Run: headless pygame with SDL's dummy video driver; simulated clock (each Clock.tick advances the game by its frame time, no real sleeping); random seed 0; keys injected as events and as key.get_pressed() state; mouse plan: one left click at the window centre at the start of phase 2, then a move to the lower-right quarter at the start of phase 3.
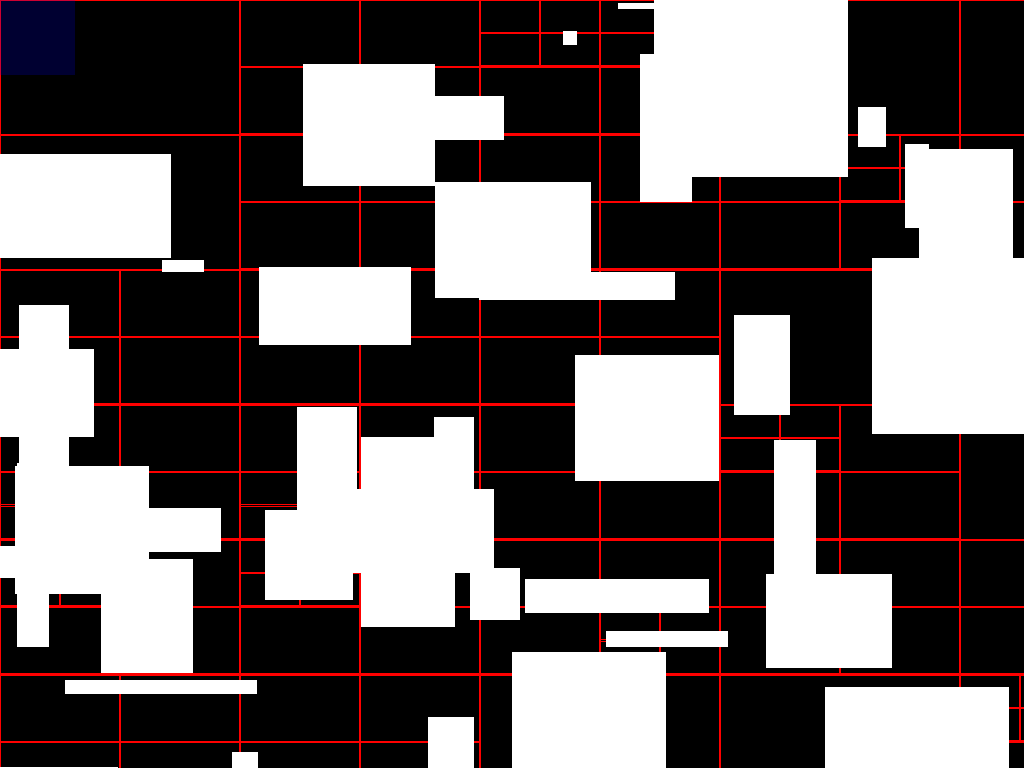
Frame 1 of 4 · flips 1–60 · no input
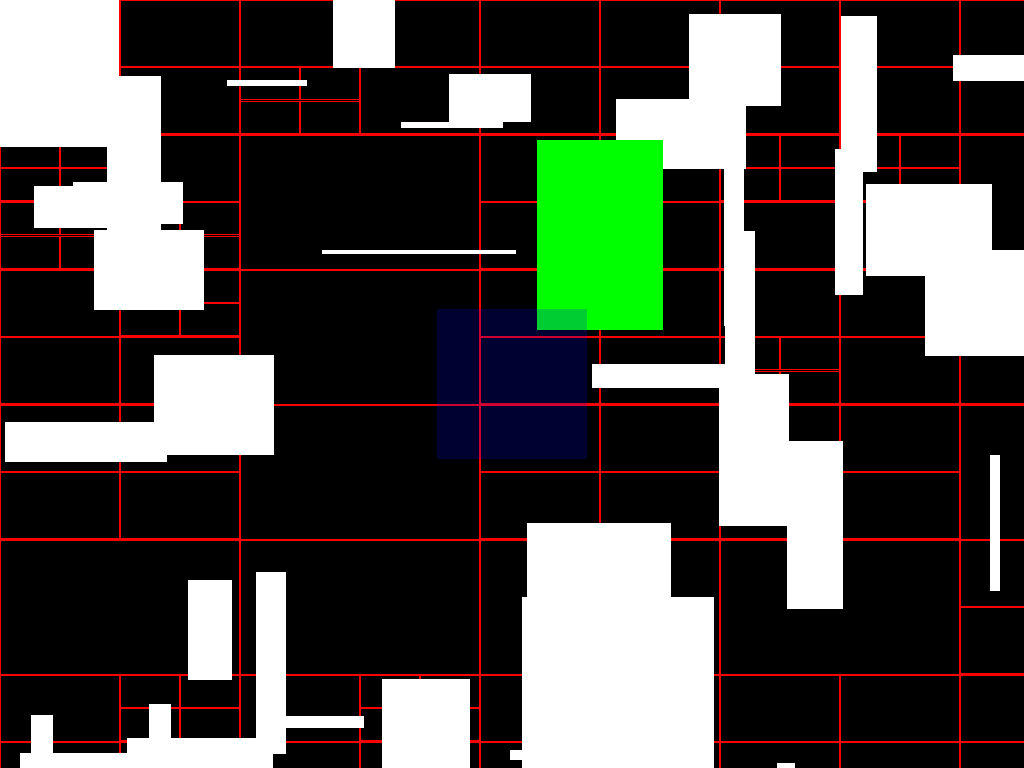
Frame 2 of 4 · flips 61–180 · clicked the window centre · tapped SPACE, RETURN · held RIGHT (→), D
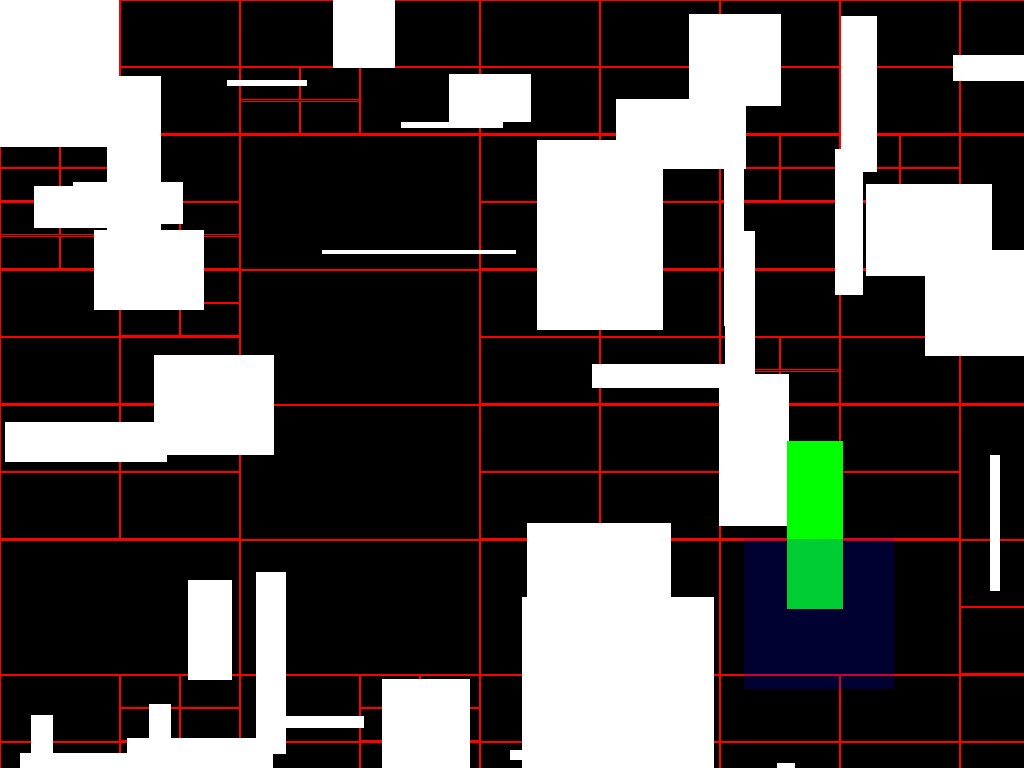
Frame 3 of 4 · flips 181–300 · moved the mouse to the lower-right quarter · held DOWN (↓), S
Frame 4 of 4 · flips 301–420 · held LEFT (←), A, UP (↑), W · screen unchanged from frame 3, image omitted

The pygame program that drew these frames:

import pygame
import random
pygame.init()


class XY:
    def __init__(self, x: float, y: float, parent=None):
        # Only game_objs 4 corners have parents, not used for centers
        self.x = x
        self.y = y
        self.parent = parent


class AABB:
    def __init__(self, center: XY, half_w: float, half_h: float, is_game_obj=False):
        self.__center = center
        self.half_w = half_w
        self.half_h = half_h
        self.__set_sides()
        self.points = ()
        if is_game_obj:
            self.points = self.__get_points()

    @property
    def center(self):
        return self.__center

    @center.setter
    def center(self, new_center):
        self.__center = new_center
        self.__set_sides()

    def contains_point(self, p: XY) -> bool:
        return (
            (p.x >= self.left_side) and
            (p.x <= self.right_side) and
            (p.y >= self.top_side) and
            (p.y <= self.bottom_side)
        )

    def intersects_AABB(self, other) -> bool:
        return (
            (self.left_side < other.right_side) and
            (self.right_side > other.left_side) and
            (self.top_side < other.bottom_side) and
            (self.bottom_side > other.top_side)
        )

    def to_rect(self) -> pygame.Rect:
        return pygame.Rect(
            int(self.left_side),
            int(self.top_side),
            int(self.half_w * 2),
            int(self.half_h * 2)
        )

    def __get_points(self) -> tuple:
        tl = XY(self.left_side, self.top_side, self)
        bl = XY(self.left_side, self.bottom_side, self)
        tr = XY(self.right_side, self.top_side, self)
        br = XY(self.right_side, self.bottom_side, self)
        return tl, bl, tr, br

    def __set_sides(self) -> None:
        self.left_side = self.__center.x - self.half_w
        self.right_side = self.__center.x + self.half_w
        self.top_side = self.__center.y - self.half_h
        self.bottom_side = self.__center.y + self.half_h


class QuadTree:
    QT_NODE_CAPACITY = 2

    def __init__(self, boundary: AABB):
        self.boundary = boundary
        self.points = []
        self.north_west = None
        self.north_east = None
        self.south_west = None
        self.south_east = None

    def insert(self, p: XY) -> bool:
        if not self.boundary.contains_point(p) or not self.boundary.intersects_AABB(p.parent):
            return False

        if len(self.points) < QuadTree.QT_NODE_CAPACITY and self.north_west is None:
            self.points.append(p)
            return True

        if self.north_west is None:
            self.subdivide()

        if self.north_west.insert(p):
            return True
        if self.north_east.insert(p):
            return True
        if self.south_west.insert(p):
            return True
        if self.south_east.insert(p):
            return True

        return False

    def subdivide(self) -> None:
        half_w = self.boundary.half_w / 2
        half_h = self.boundary.half_h / 2
        self.north_west = QuadTree(
            AABB(XY(self.boundary.center.x - half_w, self.boundary.center.y - half_h), half_w, half_h)
        )
        self.north_east = QuadTree(
            AABB(XY(self.boundary.center.x + half_w, self.boundary.center.y - half_h), half_w, half_h)
        )
        self.south_west = QuadTree(
            AABB(XY(self.boundary.center.x - half_w, self.boundary.center.y + half_h), half_w, half_h)
        )
        self.south_east = QuadTree(
            AABB(XY(self.boundary.center.x + half_w, self.boundary.center.y + half_h), half_w, half_h)
        )

    def query_range(self, range_: AABB) -> list:
        points_in_range = []
        if not self.boundary.intersects_AABB(range_):
            return points_in_range

        for p in self.points:
            if range_.contains_point(p) or range_.intersects_AABB(p.parent):
                points_in_range.append(p)

        if self.north_west is None:
            return points_in_range

        points_in_range.extend(self.north_west.query_range(range_))
        points_in_range.extend(self.north_east.query_range(range_))
        points_in_range.extend(self.south_west.query_range(range_))
        points_in_range.extend(self.south_east.query_range(range_))

        return points_in_range

    def clear(self) -> None:
        self.points.clear()

        if self.north_west is not None:
            self.north_west.clear()
            self.north_west = None

        if self.north_east is not None:
            self.north_east.clear()
            self.north_east = None

        if self.south_west is not None:
            self.south_west.clear()
            self.south_west = None

        if self.south_east is not None:
            self.south_east.clear()
            self.south_east = None


def draw_tree_rects(t):
    pygame.draw.rect(display, (255, 0, 0), t.boundary.to_rect(), 1)
    if t.north_west is not None:
        draw_tree_rects(t.north_west)

    if t.north_east is not None:
        draw_tree_rects(t.north_east)

    if t.south_west is not None:
        draw_tree_rects(t.south_west)

    if t.south_east is not None:
        draw_tree_rects(t.south_east)


def make_objs():
    return [
        AABB(XY(random.randint(0, WINDOW_WIDTH), random.randint(0, WINDOW_HEIGHT)), random.randint(2, 100), random.randint(2, 100), True)
        for i in range(100)
    ]


WINDOW_WIDTH = 1920
WINDOW_HEIGHT = 1080

display = pygame.display.set_mode((WINDOW_WIDTH, WINDOW_HEIGHT), pygame.FULLSCREEN | pygame.SRCALPHA)
clock = pygame.time.Clock()
f = pygame.font.SysFont("Courier", 12, True)

quad = QuadTree(AABB(XY(WINDOW_WIDTH / 2, WINDOW_HEIGHT / 2), WINDOW_WIDTH / 2, WINDOW_HEIGHT / 2))

game_objs = make_objs()

player_area = AABB(XY(500, 500), 75, 75)
player_area_surface = pygame.Surface((player_area.half_w * 2, player_area.half_h * 2))
player_area_surface.set_alpha(50)
player_area_surface.fill((0, 0, 255))

draw_tree_rects(quad)

show_objs = True
draw_tree = True
running = True
while running:
    for event in pygame.event.get():
        if event.type == pygame.QUIT:
            running = False

        elif event.type == pygame.KEYDOWN:
            if event.key == pygame.K_ESCAPE:
                running = False

            elif event.key == pygame.K_SPACE:
                game_objs = make_objs()

            elif event.key == pygame.K_e:
                show_objs = not show_objs

            elif event.key == pygame.K_f:
                draw_tree = not draw_tree

    player_area.center = XY(*pygame.mouse.get_pos())

    display.fill((0, 0, 0))

    quad.clear()
    for o in game_objs:
        for p in o.points:
            quad.insert(p)

    if draw_tree:
        draw_tree_rects(quad)

    if show_objs:
        for i in game_objs:
            pygame.draw.rect(display, (255, 255, 255), i.to_rect())
    else:
        for i in game_objs:
            for j in i.points:
                pygame.draw.rect(display, (255, 255, 255), (int(j.x), int(j.y), 1, 1))

    in_range = quad.query_range(player_area)
    draw_rect = set()
    for i in in_range:
        if i.parent not in draw_rect:
            draw_rect.add(i.parent)
            pygame.draw.rect(display, (255, 255, 255) if i not in in_range else (0, 255, 0), i.parent.to_rect())

    display.blit(player_area_surface, player_area.to_rect())

    pygame.display.update()
    clock.tick(60)

pygame.quit()
